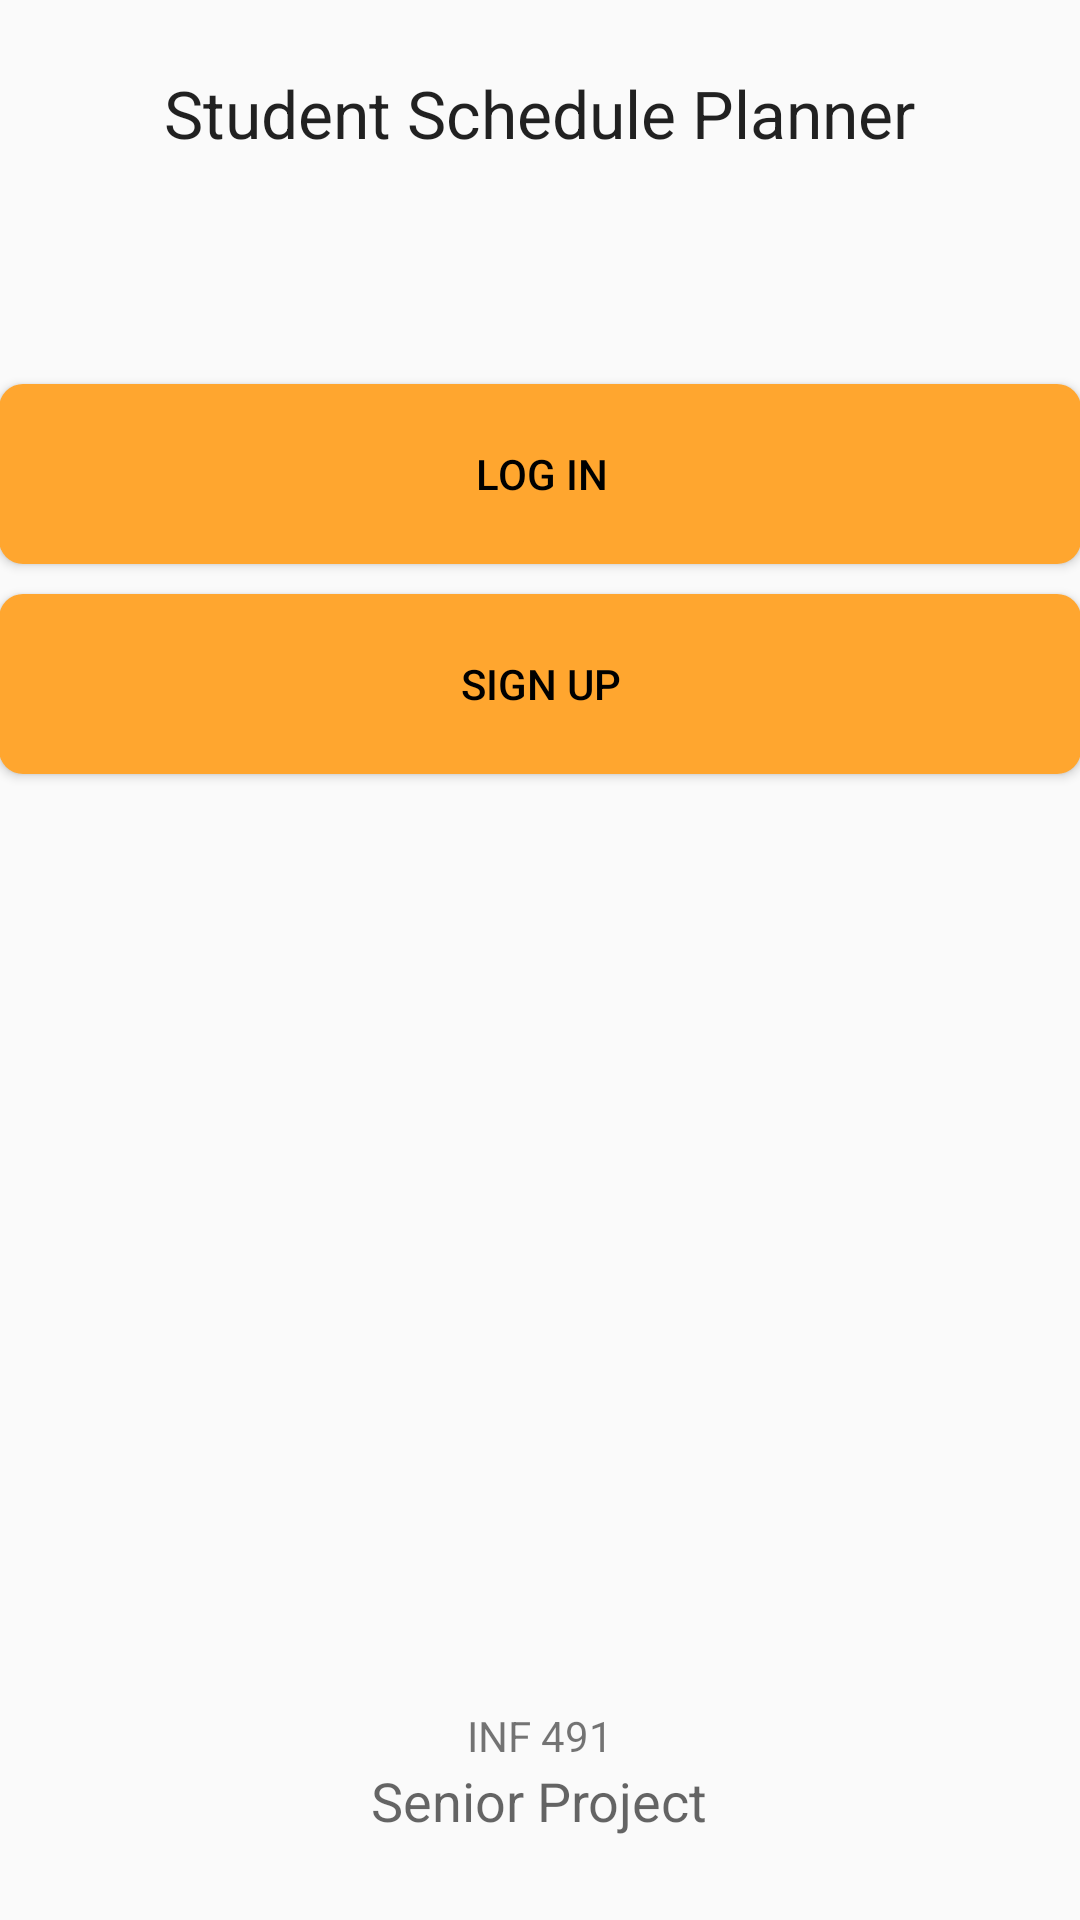

Android layout source for this screen:
<!-- AndroidManifest.xml: application theme AppTheme -->
<!-- res/layout/activity_sign_up_or_log_in.xml -->
<RelativeLayout xmlns:android="http://schemas.android.com/apk/res/android"
    xmlns:tools="http://schemas.android.com/tools"
    android:layout_width="match_parent"
    android:layout_height="match_parent"
    android:paddingBottom="@dimen/activity_vertical_margin"
    android:paddingLeft="@dimen/activity_horizontal_margin"
    android:paddingRight="@dimen/activity_horizontal_margin"
    android:paddingTop="@dimen/activity_vertical_margin" >

    <Button
        android:id="@+id/logInButton"
        style="@style/Button3"
        android:layout_alignParentTop="true"
        android:layout_marginTop="128dp"
        android:text="@string/log_in" />

    <Button
        android:id="@+id/signUpButton"
        style="@style/Button2"
        android:layout_below="@id/logInButton"
        android:text="@string/sign_up" />

    <TextView
        android:id="@+id/textView1"
        android:layout_width="wrap_content"
        android:layout_height="wrap_content"
        android:layout_alignParentBottom="true"
        android:layout_centerHorizontal="true"
        android:layout_marginBottom="52dp"
        android:text="@string/powered_by"
        android:textAppearance="?android:attr/textAppearanceSmall" />

    <TextView
        android:id="@+id/textView2"
        android:layout_width="wrap_content"
        android:layout_height="wrap_content"
        android:layout_alignTop="@+id/textView1"
        android:layout_centerHorizontal="true"
        android:layout_marginTop="19dp"
        android:text="@string/seniorproject"
        android:textAppearance="?android:attr/textAppearanceMedium" />

    <TextView
        android:id="@+id/textView3"
        android:layout_width="wrap_content"
        android:layout_height="wrap_content"
        android:layout_alignParentTop="true"
        android:layout_centerHorizontal="true"
        android:layout_marginTop="23dp"
        android:text="@string/slogan"
        android:textAppearance="?android:attr/textAppearanceLarge" />

</RelativeLayout>
<!-- resources referenced by this layout -->
<resources>
  <string name="log_in">Log in</string>
  <string name="powered_by">INF 491</string>
  <string name="seniorproject">Senior Project</string>
  <string name="sign_up">Sign up</string>
  <string name="slogan">Student Schedule Planner</string>
  <style name="Button2">
          <item name="android:layout_width">wrap_content</item>
          <item name="android:layout_height">wrap_content</item>
          <item name="android:textColor">@drawable/button_text_color</item>
          <item name="android:layout_alignParentLeft">true</item>
          <item name="android:layout_alignParentRight">true</item>
          <item name="android:layout_marginTop">10dp</item>
          <item name="android:background">@drawable/button_shape</item>
      </style>
  <style name="Button3">
          <item name="android:layout_width">wrap_content</item>
          <item name="android:layout_height">wrap_content</item>
          <item name="android:textColor">@drawable/button_text_color</item>
          <item name="android:background">@drawable/button_shape</item>
          <item name="android:layout_alignParentLeft">true</item>
          <item name="android:layout_alignParentRight">true</item>
      </style>
  <style name="AppTheme" parent="AppBaseTheme">
          
      </style>
  <!-- drawable button_text_color (drawable) -->
  <?xml version="1.0" encoding="utf-8"?>
  <selector xmlns:android="http://schemas.android.com/apk/res/android">
  
      <item android:state_pressed="false" android:color="#000000"></item>
      <item android:state_pressed="true" android:color="#FFA62F"></item>
  
  </selector>
  <!-- drawable button_shape (drawable) -->
  <?xml version="1.0" encoding="utf-8"?>
  <selector xmlns:android="http://schemas.android.com/apk/res/android">
  
      <item android:drawable="@drawable/buttonshape_normal" android:state_pressed="false"></item>
      <item android:drawable="@drawable/buttonshape_pressed" android:state_pressed="true"></item>
  
  </selector>
  <style name="AppBaseTheme" parent="Theme.AppCompat.Light.DarkActionBar">
          
      </style>
  <!-- drawable buttonshape_normal (drawable) -->
  <?xml version="1.0" encoding="utf-8"?>
  <shape xmlns:android="http://schemas.android.com/apk/res/android"
      android:shape="rectangle" >
  
      <corners android:radius="8dp" />
  
      <solid android:color="#FFA62F" />
  
      <padding
          android:bottom="0dp"
          android:left="1dp"
          android:right="dp"
          android:top="0dp" />
  
      <size
          android:height="60dp"
          android:width="270dp" />
  
      <item
          android:drawable="@android:color/holo_blue_light"
          android:state_pressed="true"/>
  
  </shape>
  <!-- drawable buttonshape_pressed (drawable) -->
  <?xml version="1.0" encoding="utf-8"?>
  <shape xmlns:android="http://schemas.android.com/apk/res/android"
      android:shape="rectangle" >
  
      <corners android:radius="8dp" />
  
      <solid android:color="#000000" />
  
      <padding
          android:bottom="0dp"
          android:left="1dp"
          android:right="dp"
          android:top="0dp" />
  
      <size
          android:height="60dp"
          android:width="270dp" />
  
      <item android:state_pressed="true"/>
  
  </shape>
</resources>
